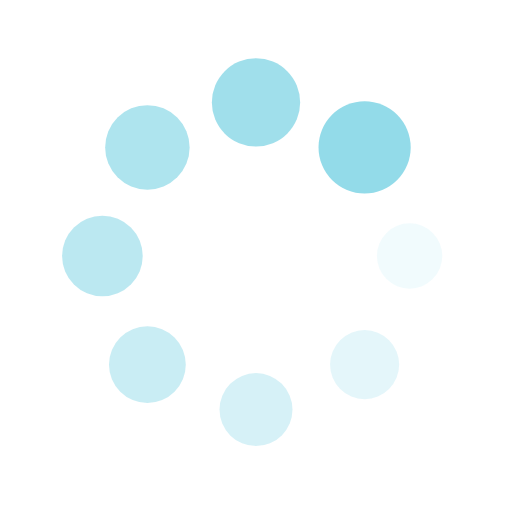
t = 0.00 s
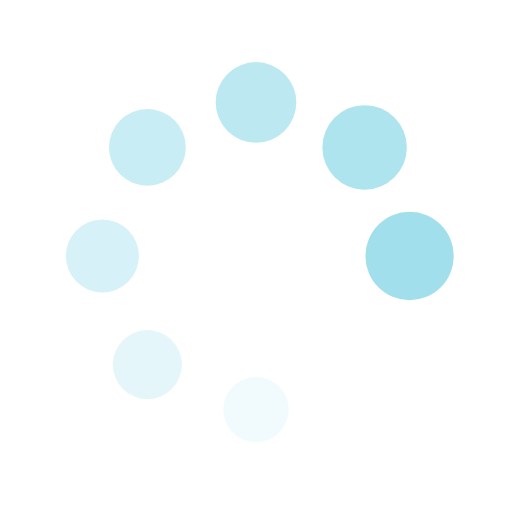
t = 0.26 s
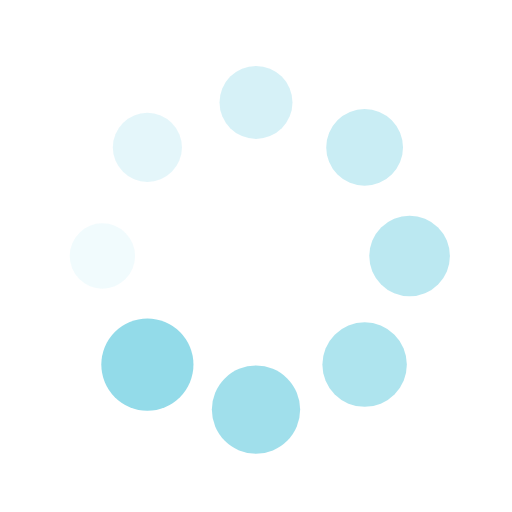
t = 0.52 s
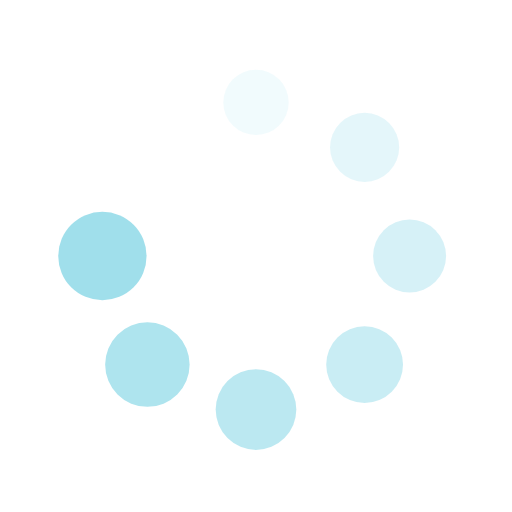
t = 0.78 s

The animated SVG that drew these frames (rendered in a browser with its animation timeline set to each time). Animation: 16 SMIL elements (animate=8,animateTransform=8); one cycle of 1.04 s, repeats indefinitely.

<?xml version="1.0" encoding="utf-8"?>
<svg xmlns="http://www.w3.org/2000/svg" xmlns:xlink="http://www.w3.org/1999/xlink" style="margin: auto; background: none; display: block; shape-rendering: auto;" width="257px" height="257px" viewBox="0 0 100 100" preserveAspectRatio="xMidYMid">
<g transform="translate(80,50)">
<g transform="rotate(0)">
<circle cx="0" cy="0" r="6" fill="#93dbe9" fill-opacity="1" transform="scale(1.28907 1.28907)">
  <animateTransform attributeName="transform" type="scale" begin="-0.9114583333333333s" values="1.5 1.5;1 1" keyTimes="0;1" dur="1.0416666666666665s" repeatCount="indefinite"></animateTransform>
  <animate attributeName="fill-opacity" keyTimes="0;1" dur="1.0416666666666665s" repeatCount="indefinite" values="1;0" begin="-0.9114583333333333s"></animate>
</circle>
</g>
</g><g transform="translate(71.21320343559643,71.21320343559643)">
<g transform="rotate(45)">
<circle cx="0" cy="0" r="6" fill="#93dbe9" fill-opacity="0.875" transform="scale(1.35157 1.35157)">
  <animateTransform attributeName="transform" type="scale" begin="-0.7812499999999999s" values="1.5 1.5;1 1" keyTimes="0;1" dur="1.0416666666666665s" repeatCount="indefinite"></animateTransform>
  <animate attributeName="fill-opacity" keyTimes="0;1" dur="1.0416666666666665s" repeatCount="indefinite" values="1;0" begin="-0.7812499999999999s"></animate>
</circle>
</g>
</g><g transform="translate(50,80)">
<g transform="rotate(90)">
<circle cx="0" cy="0" r="6" fill="#93dbe9" fill-opacity="0.75" transform="scale(1.41407 1.41407)">
  <animateTransform attributeName="transform" type="scale" begin="-0.6510416666666666s" values="1.5 1.5;1 1" keyTimes="0;1" dur="1.0416666666666665s" repeatCount="indefinite"></animateTransform>
  <animate attributeName="fill-opacity" keyTimes="0;1" dur="1.0416666666666665s" repeatCount="indefinite" values="1;0" begin="-0.6510416666666666s"></animate>
</circle>
</g>
</g><g transform="translate(28.786796564403577,71.21320343559643)">
<g transform="rotate(135)">
<circle cx="0" cy="0" r="6" fill="#93dbe9" fill-opacity="0.625" transform="scale(1.47657 1.47657)">
  <animateTransform attributeName="transform" type="scale" begin="-0.5208333333333333s" values="1.5 1.5;1 1" keyTimes="0;1" dur="1.0416666666666665s" repeatCount="indefinite"></animateTransform>
  <animate attributeName="fill-opacity" keyTimes="0;1" dur="1.0416666666666665s" repeatCount="indefinite" values="1;0" begin="-0.5208333333333333s"></animate>
</circle>
</g>
</g><g transform="translate(20,50.00000000000001)">
<g transform="rotate(180)">
<circle cx="0" cy="0" r="6" fill="#93dbe9" fill-opacity="0.5" transform="scale(1.03907 1.03907)">
  <animateTransform attributeName="transform" type="scale" begin="-0.39062499999999994s" values="1.5 1.5;1 1" keyTimes="0;1" dur="1.0416666666666665s" repeatCount="indefinite"></animateTransform>
  <animate attributeName="fill-opacity" keyTimes="0;1" dur="1.0416666666666665s" repeatCount="indefinite" values="1;0" begin="-0.39062499999999994s"></animate>
</circle>
</g>
</g><g transform="translate(28.78679656440357,28.786796564403577)">
<g transform="rotate(225)">
<circle cx="0" cy="0" r="6" fill="#93dbe9" fill-opacity="0.375" transform="scale(1.10157 1.10157)">
  <animateTransform attributeName="transform" type="scale" begin="-0.26041666666666663s" values="1.5 1.5;1 1" keyTimes="0;1" dur="1.0416666666666665s" repeatCount="indefinite"></animateTransform>
  <animate attributeName="fill-opacity" keyTimes="0;1" dur="1.0416666666666665s" repeatCount="indefinite" values="1;0" begin="-0.26041666666666663s"></animate>
</circle>
</g>
</g><g transform="translate(49.99999999999999,20)">
<g transform="rotate(270)">
<circle cx="0" cy="0" r="6" fill="#93dbe9" fill-opacity="0.25" transform="scale(1.16407 1.16407)">
  <animateTransform attributeName="transform" type="scale" begin="-0.13020833333333331s" values="1.5 1.5;1 1" keyTimes="0;1" dur="1.0416666666666665s" repeatCount="indefinite"></animateTransform>
  <animate attributeName="fill-opacity" keyTimes="0;1" dur="1.0416666666666665s" repeatCount="indefinite" values="1;0" begin="-0.13020833333333331s"></animate>
</circle>
</g>
</g><g transform="translate(71.21320343559643,28.78679656440357)">
<g transform="rotate(315)">
<circle cx="0" cy="0" r="6" fill="#93dbe9" fill-opacity="0.125" transform="scale(1.22657 1.22657)">
  <animateTransform attributeName="transform" type="scale" begin="0s" values="1.5 1.5;1 1" keyTimes="0;1" dur="1.0416666666666665s" repeatCount="indefinite"></animateTransform>
  <animate attributeName="fill-opacity" keyTimes="0;1" dur="1.0416666666666665s" repeatCount="indefinite" values="1;0" begin="0s"></animate>
</circle>
</g>
</g>
<!-- [ldio] generated by https://loading.io/ --></svg>
